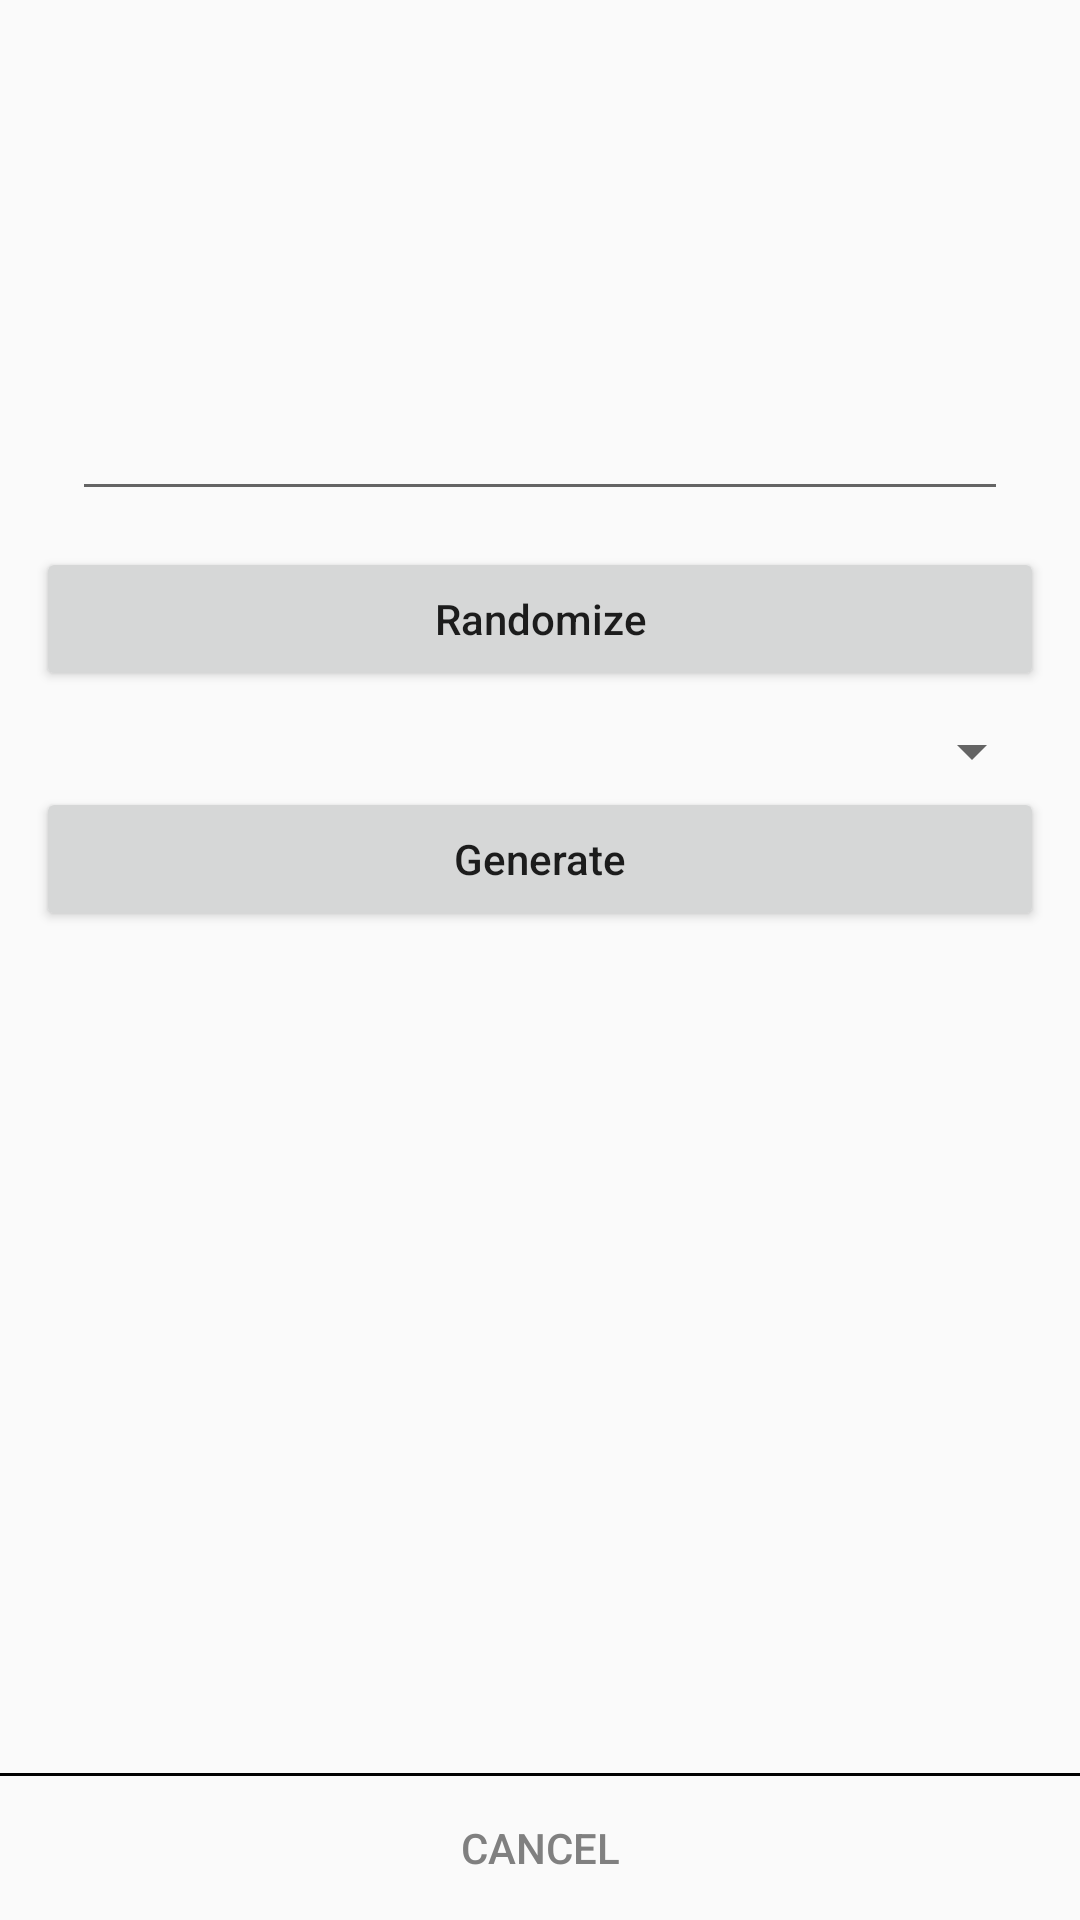

The Android layout XML behind this screen, and the referenced resources:
<!-- AndroidManifest.xml: application theme AppTheme -->
<!-- res/layout/dlg_seeds.xml -->
<?xml version="1.0" encoding="utf-8"?>

<LinearLayout
        xmlns:android="http://schemas.android.com/apk/res/android"
        android:orientation="vertical"
        android:layout_width="match_parent"
        android:layout_height="match_parent"
>
    <ScrollView
            android:layout_width="match_parent"
            android:layout_height="0dp"
            android:layout_weight="1"
            android:fillViewport="true"
            android:padding="12dp"
            android:clipToPadding="false"
            android:scrollbarStyle="outsideOverlay"
    >
        <LinearLayout
                android:layout_width="match_parent"
                android:layout_height="wrap_content"
                android:orientation="vertical"
        >
            <EditText
                    android:layout_width="match_parent"
                    android:layout_height="wrap_content"
                    android:inputType="textMultiLine"
                    android:id="@+id/etSeeds"
                    android:layout_margin="12dp"
                    android:minLines="6"
            />
            <Button
                    android:layout_width="match_parent"
                    android:layout_height="wrap_content"
                    android:textAllCaps="false"
                    android:text="@string/randomize"
                    android:id="@+id/btnRandomize"
            />
            <Spinner

                    android:layout_marginTop="8dp"
                    android:layout_width="match_parent"
                    android:layout_height="wrap_content"
                    android:id="@+id/spStep"
            />
            <Button
                    android:layout_width="match_parent"
                    android:layout_height="wrap_content"
                    android:textAllCaps="false"
                    android:text="@string/generate"
                    android:id="@+id/btnGenerate"
            />
        </LinearLayout>
    </ScrollView>

    <View
            android:layout_width="match_parent"
            android:layout_height="1dp"
            android:background="#000"
    />

    <Button
            style="?buttonBarButtonStyle"
            android:layout_width="match_parent"
            android:layout_height="wrap_content"
            android:text="@string/cancel"
            android:textColor="@color/colorCancel"
            android:id="@+id/btnCancel"

    />
</LinearLayout>
<!-- resources referenced by this layout -->
<resources>
  <color name="colorCancel">#808080</color>
  <string name="cancel">Cancel</string>
  <string name="generate">Generate</string>
  <string name="randomize">Randomize</string>
  <style name="AppTheme" parent="Theme.AppCompat.Light.NoActionBar">
          
          <item name="colorPrimary">@color/colorPrimary</item>
          <item name="colorPrimaryDark">@color/colorPrimaryDark</item>
          <item name="colorAccent">@color/colorAccent</item>
      </style>
  <color name="colorPrimary">#008577</color>
  <color name="colorPrimaryDark">#00574B</color>
  <color name="colorAccent">#d93814</color>
</resources>
